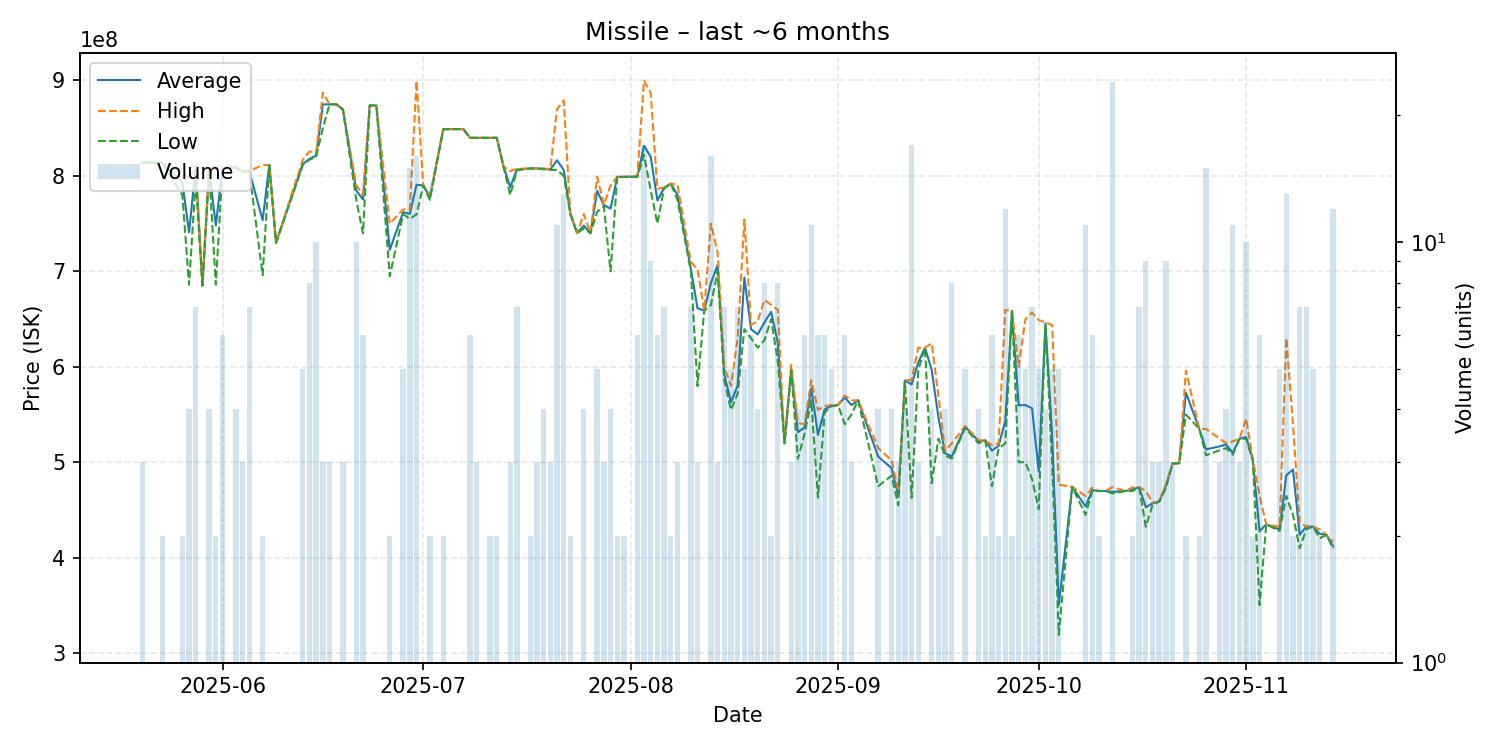

The table this chart was drawn from, first rows:
date, average, highest, lowest, order_count, volume
2025-05-20, 813933333, 814000000, 813900000, 3, 3
2025-05-23, 813900000, 813900000, 813900000, 2, 2
2025-05-26, 793000000, 806000000, 780000000, 2, 2
2025-05-27, 741000000, 796000000, 686000000, 3, 4
2025-05-28, 809257143, 811500000, 796000000, 6, 7
2025-05-29, 685100000, 685100000, 685100000, 1, 1
2025-05-30, 807000000, 808000000, 806000000, 2, 4
2025-05-31, 748000000, 810000000, 686000000, 2, 2
2025-06-01, 808433333, 808900000, 808000000, 4, 6
2025-06-02, 808900000, 808900000, 808900000, 1, 1
2025-06-03, 808900000, 808900000, 808900000, 4, 4
2025-06-04, 804666667, 805000000, 804000000, 3, 3
2025-06-05, 805057143, 805100000, 805000000, 4, 7
2025-06-07, 753650000, 811300000, 696000000, 2, 2
2025-06-08, 811300000, 811300000, 811300000, 1, 1
2025-06-09, 730000000, 730000000, 730000000, 1, 1
2025-06-13, 812460000, 816900000, 811350000, 5, 5
2025-06-14, 817850000, 825500000, 817000000, 6, 8
2025-06-15, 821280000, 824500000, 820000000, 7, 10
2025-06-16, 874900000, 887350000, 850000000, 3, 3
2025-06-17, 875000000, 875000000, 875000000, 3, 3
2025-06-18, 875000000, 875000000, 875000000, 1, 1
2025-06-19, 869666667, 870000000, 869000000, 2, 3
2025-06-21, 784660000, 790100000, 774800000, 8, 10
2025-06-22, 775300000, 779900000, 739800000, 6, 6
2025-06-23, 873800000, 873800000, 873800000, 1, 1
2025-06-24, 873800000, 873800000, 873800000, 1, 1
2025-06-26, 722500000, 750000000, 695000000, 2, 2
2025-06-28, 761960000, 764900000, 760000000, 4, 5
2025-06-29, 760193333, 764700000, 755000000, 8, 15
2025-06-30, 790718750, 899600000, 759700000, 11, 16
2025-07-01, 790000000, 790000000, 790000000, 1, 1
2025-07-02, 777500000, 780000000, 775000000, 2, 2
2025-07-04, 848950000, 849000000, 848900000, 2, 2
2025-07-05, 849000000, 849000000, 849000000, 1, 1
2025-07-06, 849000000, 849000000, 849000000, 1, 1
2025-07-07, 849000000, 849000000, 849000000, 1, 1
2025-07-08, 839816667, 839950000, 839750000, 4, 6
2025-07-09, 839900000, 839900000, 839900000, 3, 3
2025-07-11, 839900000, 839900000, 839900000, 2, 2
2025-07-12, 839900000, 839900000, 839900000, 2, 2
2025-07-13, 809900000, 809900000, 809900000, 1, 1
2025-07-14, 788333333, 805000000, 780000000, 2, 3
2025-07-15, 806657143, 807400000, 806000000, 5, 7
2025-07-17, 807800000, 807800000, 807800000, 2, 2
2025-07-18, 807800000, 807800000, 807800000, 2, 3
2025-07-19, 807375000, 807800000, 806950000, 4, 4
2025-07-20, 806700000, 807100000, 806500000, 2, 3
2025-07-21, 816300000, 869850000, 806000000, 8, 11
2025-07-22, 806307692, 879000000, 800100000, 4, 13
2025-07-23, 760150000, 760200000, 760100000, 2, 2
2025-07-24, 740000000, 740000000, 740000000, 1, 1
2025-07-25, 748000000, 760000000, 745000000, 3, 4
2025-07-26, 740000000, 740000000, 740000000, 1, 1
2025-07-27, 784360000, 799000000, 762400000, 5, 5
2025-07-28, 769333333, 770000000, 768000000, 3, 3
2025-07-29, 765725000, 789900000, 700000000, 4, 4
2025-07-30, 799000000, 799000000, 799000000, 2, 2
2025-07-31, 799000000, 799000000, 799000000, 2, 2
2025-08-02, 799166667, 800000000, 799000000, 4, 6
... 92 more rows
